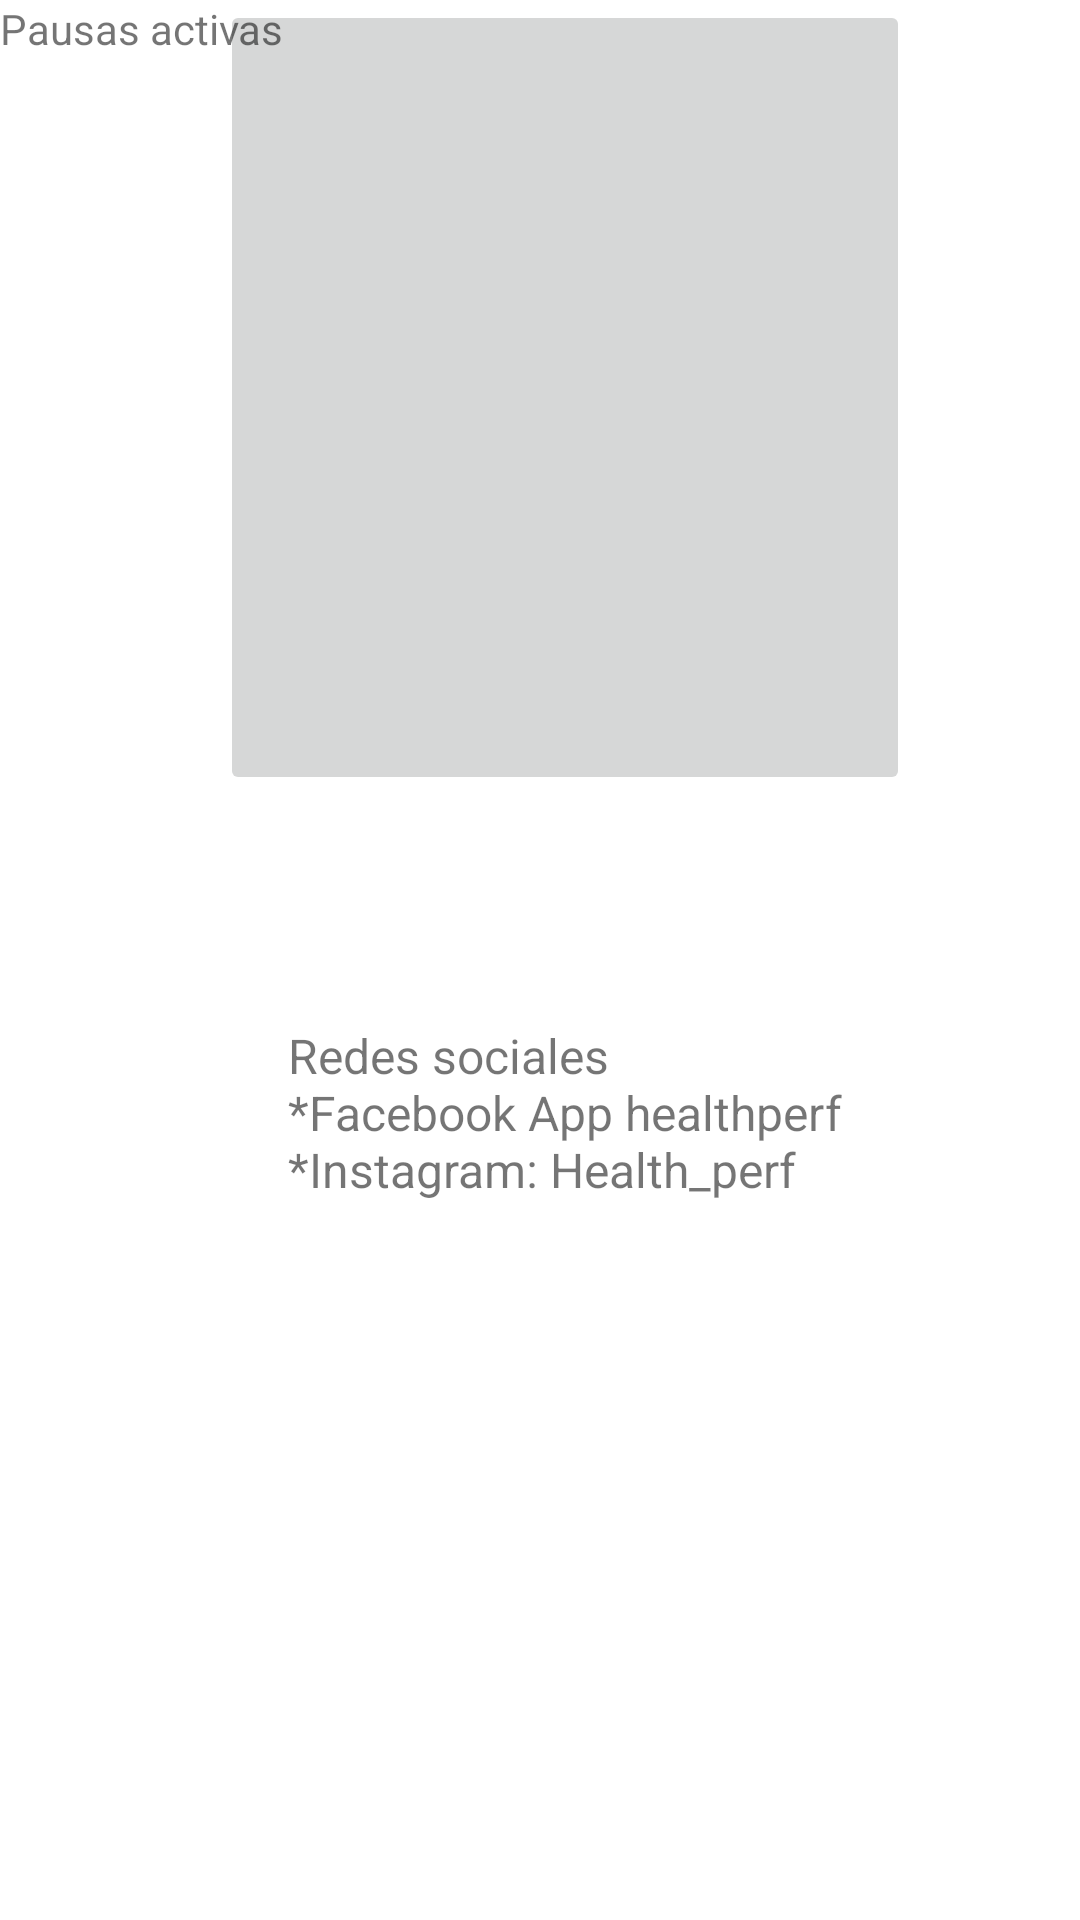

Here is an Android app screen rendered from its layout file. Give the layout XML and the strings, colors and styles it references.
<!-- AndroidManifest.xml: application theme Theme.HealthperfProyecto -->
<!-- res/layout/fragment_redes_.xml -->
<?xml version="1.0" encoding="utf-8"?>
<FrameLayout xmlns:android="http://schemas.android.com/apk/res/android"
    xmlns:app="http://schemas.android.com/apk/res-auto"
    xmlns:tools="http://schemas.android.com/tools"
    android:layout_width="match_parent"
    android:layout_height="match_parent"
    tools:context=".activo_Fragment">

    

    <TableLayout
        android:layout_width="match_parent"
        android:layout_height="match_parent">

        <TableRow
            android:layout_width="match_parent"
            android:layout_height="match_parent">

            <FrameLayout
                android:layout_width="377dp"
                android:layout_height="match_parent">

                <ImageButton
                    android:id="@+id/imageButton10"
                    android:layout_width="230dp"
                    android:layout_height="265dp"
                    android:layout_gravity="center"
                    android:scaleType="centerCrop"
                    android:src="@drawable/boton4" />

                <TextView
                    android:layout_width="366dp"
                    android:layout_height="69dp"
                    android:text="Pausas activas" />

            </FrameLayout>
        </TableRow>

        <TableRow
            android:layout_width="match_parent"
            android:layout_height="97dp">

            <TextView
                android:id="@+id/textView2"
                android:layout_width="323dp"
                android:layout_height="368dp"
                android:layout_gravity="center"
                android:text="@string/redes"
                android:textSize="16sp"
                tools:text="@string/redes" />
        </TableRow>

    </TableLayout>

</FrameLayout>
<!-- resources referenced by this layout -->
<resources>
  <!-- drawable boton4 (drawable) -->
  <?xml version="1.0" encoding="utf-8"?>
  <selector xmlns:android="http://schemas.android.com/apk/res/android">
      <item android:state_pressed="true"
          android:drawable="@drawable/redes"/>
      <item android:drawable="@drawable/redes"/>
  </selector>
  <string name="redes"> \n\n\n\n Redes sociales \n *Facebook App healthperf \n *Instagram:  Health_perf</string>
  <style name="Theme.HealthperfProyecto" parent="Theme.MaterialComponents.DayNight.DarkActionBar">
          
          <item name="colorPrimary">@color/purple_500</item>
          <item name="colorPrimaryVariant">@color/purple_700</item>
          <item name="colorOnPrimary">@color/white</item>
          
          <item name="colorSecondary">@color/teal_200</item>
          <item name="colorSecondaryVariant">@color/teal_700</item>
          <item name="colorOnSecondary">@color/black</item>
          
          <item name="android:statusBarColor" tools:targetApi="l">?attr/colorPrimaryVariant</item>
          
      </style>
  <!-- not gathered from this repository: default colours our renderer supplied (Android Studio template values) -->
  <color name="purple_500">#FF6200EE</color>
  <color name="purple_700">#FF3700B3</color>
  <color name="teal_200">#FF03DAC5</color>
  <color name="teal_700">#FF018786</color>
  <color name="black">#FF000000</color>
  <color name="white">#FFFFFFFF</color>
</resources>
